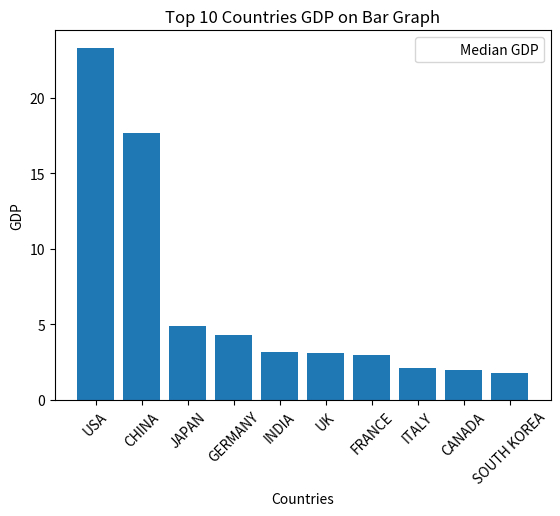

Python code for this plot:
import statistics
import matplotlib.pyplot as plt

GDP = [23.3, 17.7, 4.9, 4.3, 3.2, 3.1, 3, 2.1, 2, 1.8]
countries = ['USA', 'CHINA', 'JAPAN', 'GERMANY', 'INDIA', 'UK', 'FRANCE', 'ITALY', 'CANADA', 'SOUTH KOREA']

# calculating the median
median = statistics.median(GDP)
print("Median:", median)

# plotting bar graph
plt.bar(countries, GDP)
plt.ylabel("GDP")
plt.title("Top 10 Countries GDP on Bar Graph")
plt.xlabel("Countries")
plt.xticks(rotation=45)
plt.axhline(y=median, color='r', linestyle='', label='Median GDP')
plt.legend()
plt.show()
